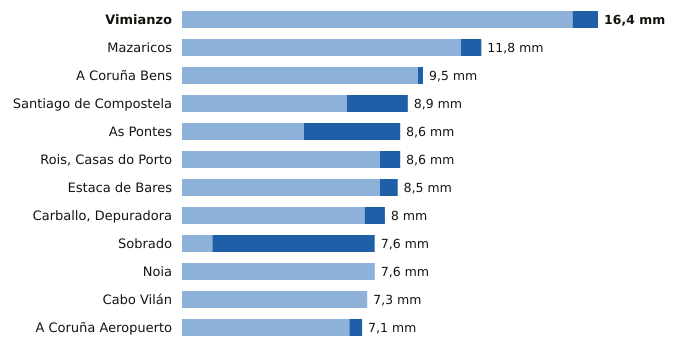

The data file committed next to this chart (first rows):
estacion, provincia, indicativo, mm_6_dias_anteriores, mm_hoy, mm_7_dias, horas_de_hoy
Vimianzo, A Coruña, 1399, 15.4, 1.0, 16.4, 5
Mazaricos, A Coruña, 1406X, 11.0, 0.8, 11.8, 4
A Coruña Bens, A Coruña, 1387D, 9.3, 0.2, 9.5, 7
Santiago de Compostela, A Coruña, 1475X, 6.5, 2.4, 8.9, 7
As Pontes, A Coruña, 1363X, 4.8, 3.8, 8.6, 3
Rois, Casas do Porto, A Coruña, 1476R, 7.8, 0.8, 8.6, 3
Estaca de Bares, A Coruña, 1351, 7.8, 0.7, 8.5, 7
Carballo, Depuradora, A Coruña, 1390X, 7.2, 0.8, 8.0, 6
Sobrado, A Coruña, 1410X, 1.2, 6.4, 7.6, 5
Noia, A Coruña, 1435C, 7.6, 0.0, 7.6, 6
Cabo Vilán, A Coruña, 1393, 7.3, 0.0, 7.3, 7
A Coruña Aeropuerto, A Coruña, 1387E, 6.6, 0.5, 7.1, 7
